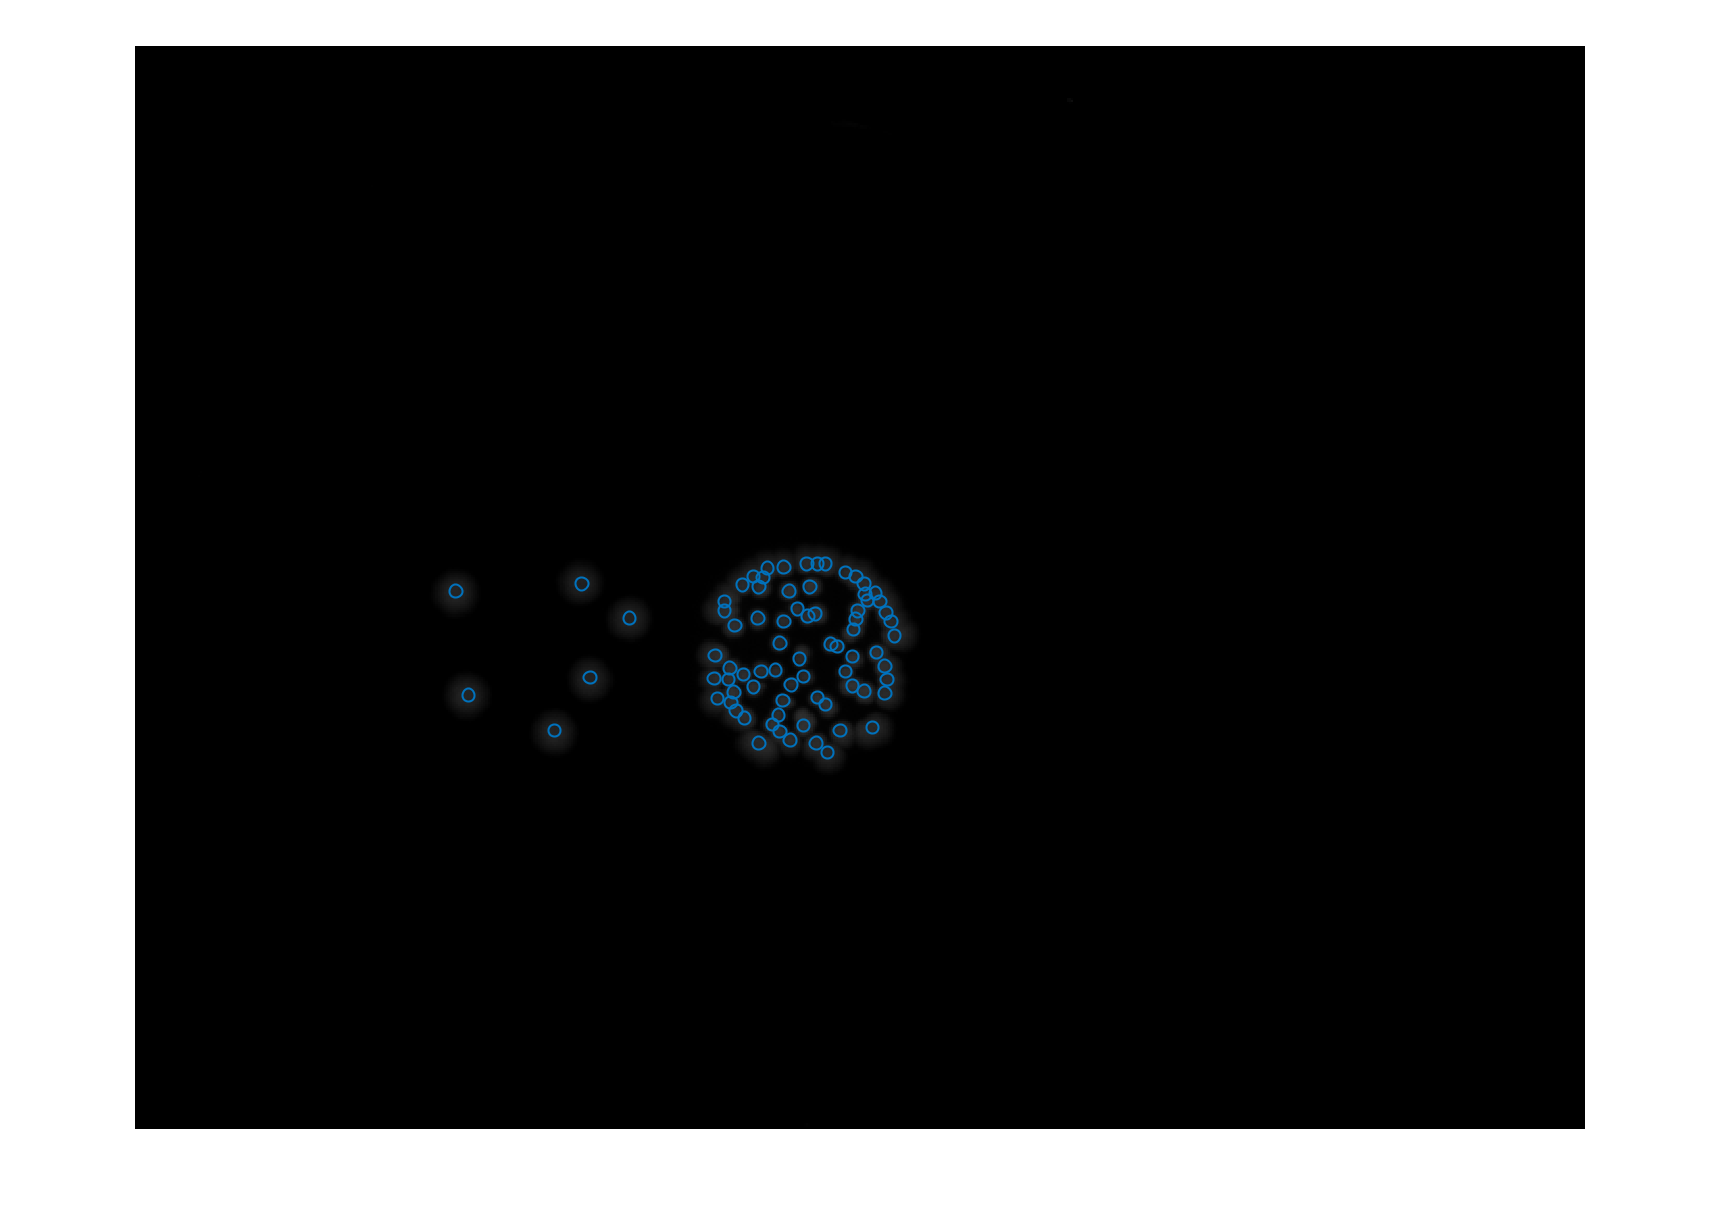

The file beside this chart, header and first rows:
309, 525
321, 625
404, 659
430, 518
438, 608
476, 551
557, 609
558, 587
560, 628
567, 535
567, 544
571, 610
572, 599
573, 632
576, 622
577, 558
578, 640
584, 519
585, 605
586, 647
595, 511
595, 617
599, 551
600, 521
600, 671
602, 602
604, 512
608, 503
613, 653
616, 601
619, 644
620, 575
620, 660
623, 630
624, 502
624, 554
629, 525
630, 668
631, 615
637, 542
639, 590
643, 607
643, 654
646, 499
647, 549
649, 521
654, 547
655, 671
656, 499
656, 627
664, 499
664, 634
666, 680
669, 576
675, 578
678, 659
683, 507
683, 602
690, 588
690, 616
691, 562
... 17 more rows
